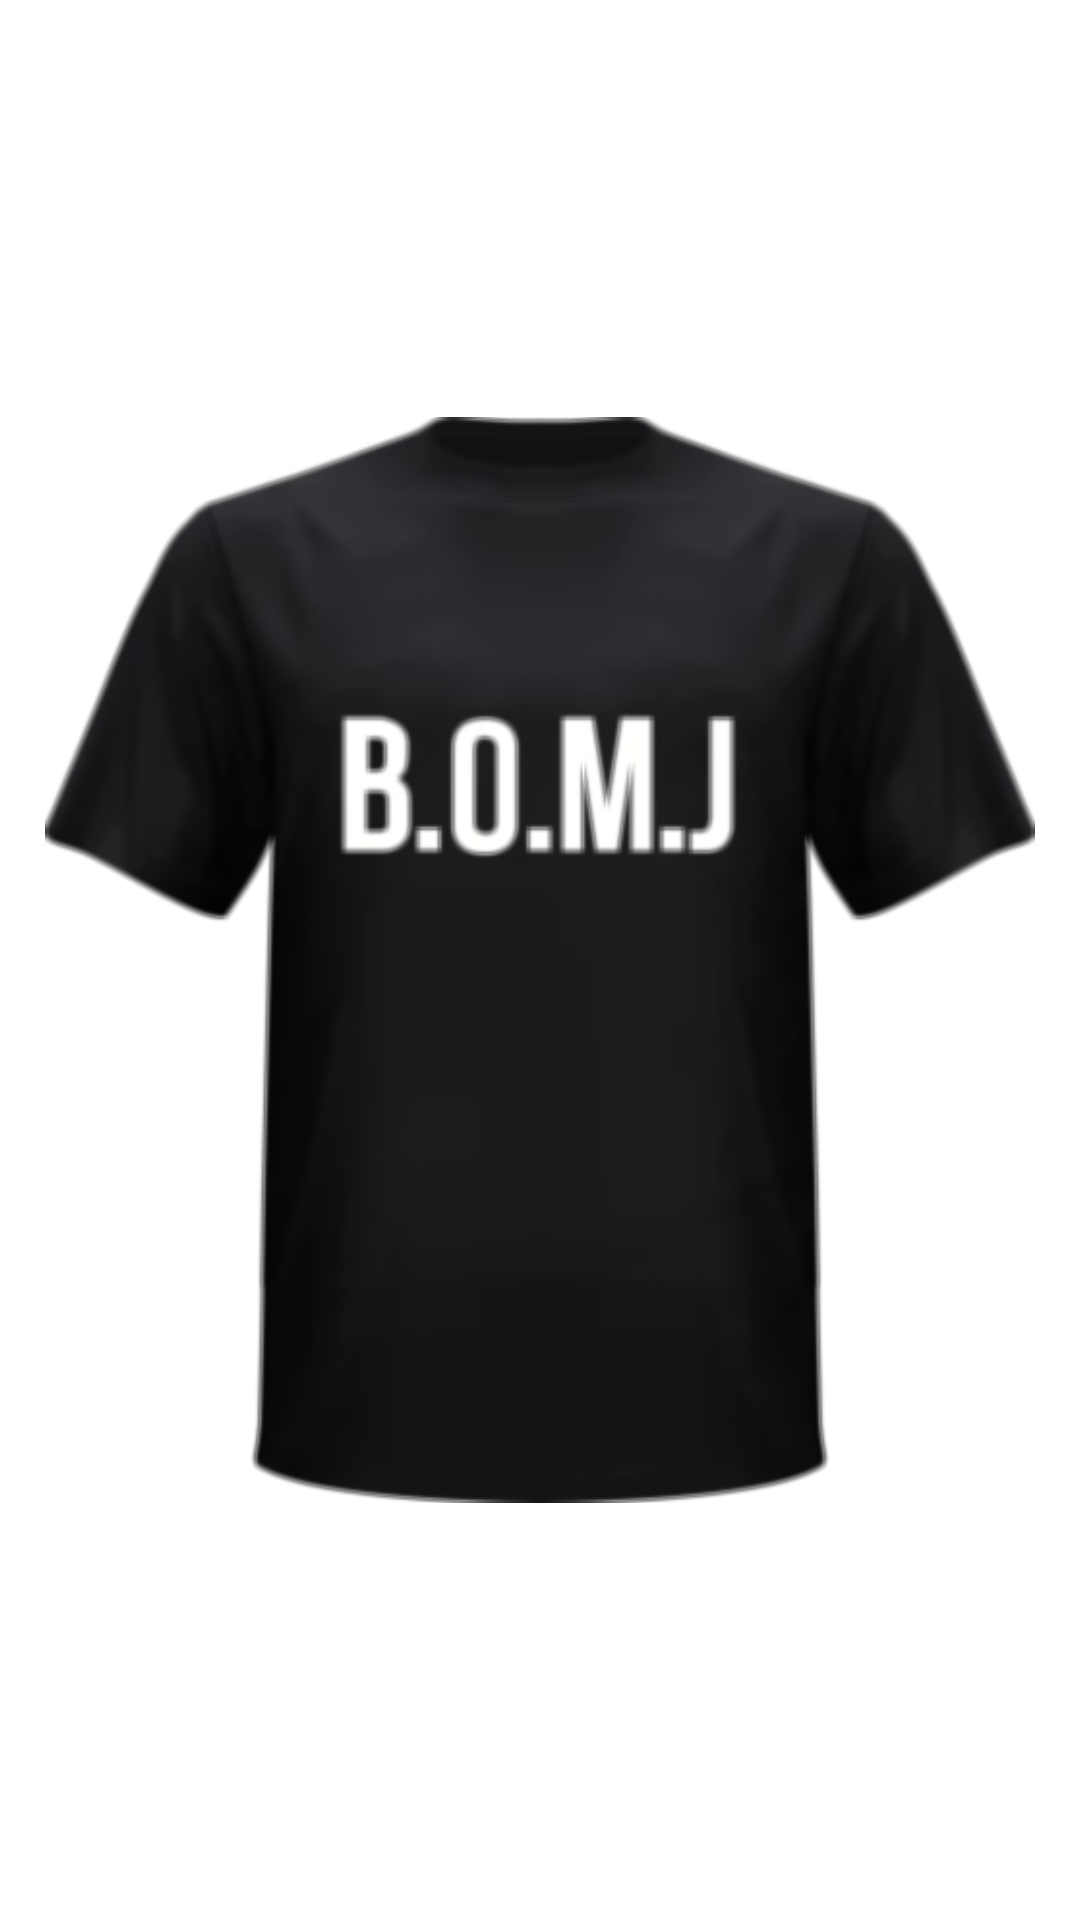

The Android layout XML behind this screen, and the referenced resources:
<!-- AndroidManifest.xml: application theme Theme.JolyBell -->
<!-- res/layout/galery_images_item.xml -->
<?xml version="1.0" encoding="utf-8"?>
<RelativeLayout
    xmlns:android="http://schemas.android.com/apk/res/android"
    android:layout_width="match_parent"
    android:layout_height="match_parent">

    <ImageView
        android:id="@+id/item_description_img"
        android:layout_width="match_parent"
        android:layout_height="match_parent"
        android:padding="15dp"
        android:src="@drawable/item_1"/>

</RelativeLayout>
<!-- resources referenced by this layout -->
<resources>
  <!-- drawable item_1: png bitmap (drawable, 110071 bytes) -->
  <style name="Theme.JolyBell" parent="Theme.MaterialComponents.DayNight.NoActionBar">
          
          <item name="colorPrimary">@color/black</item>
          <item name="colorPrimaryVariant">@color/black</item>
          <item name="colorOnPrimary">@color/white</item>
          
          <item name="colorSecondary">@color/black</item>
          <item name="colorSecondaryVariant">@color/black</item>
          <item name="colorOnSecondary">@color/black</item>
          
          <item name="android:statusBarColor" tools:targetApi="l">?attr/colorPrimaryVariant</item>
          
          <item name="android:windowActivityTransitions">true</item>
      </style>
  <color name="black">#FF000000</color>
  <color name="white">#FFFFFFFF</color>
</resources>
